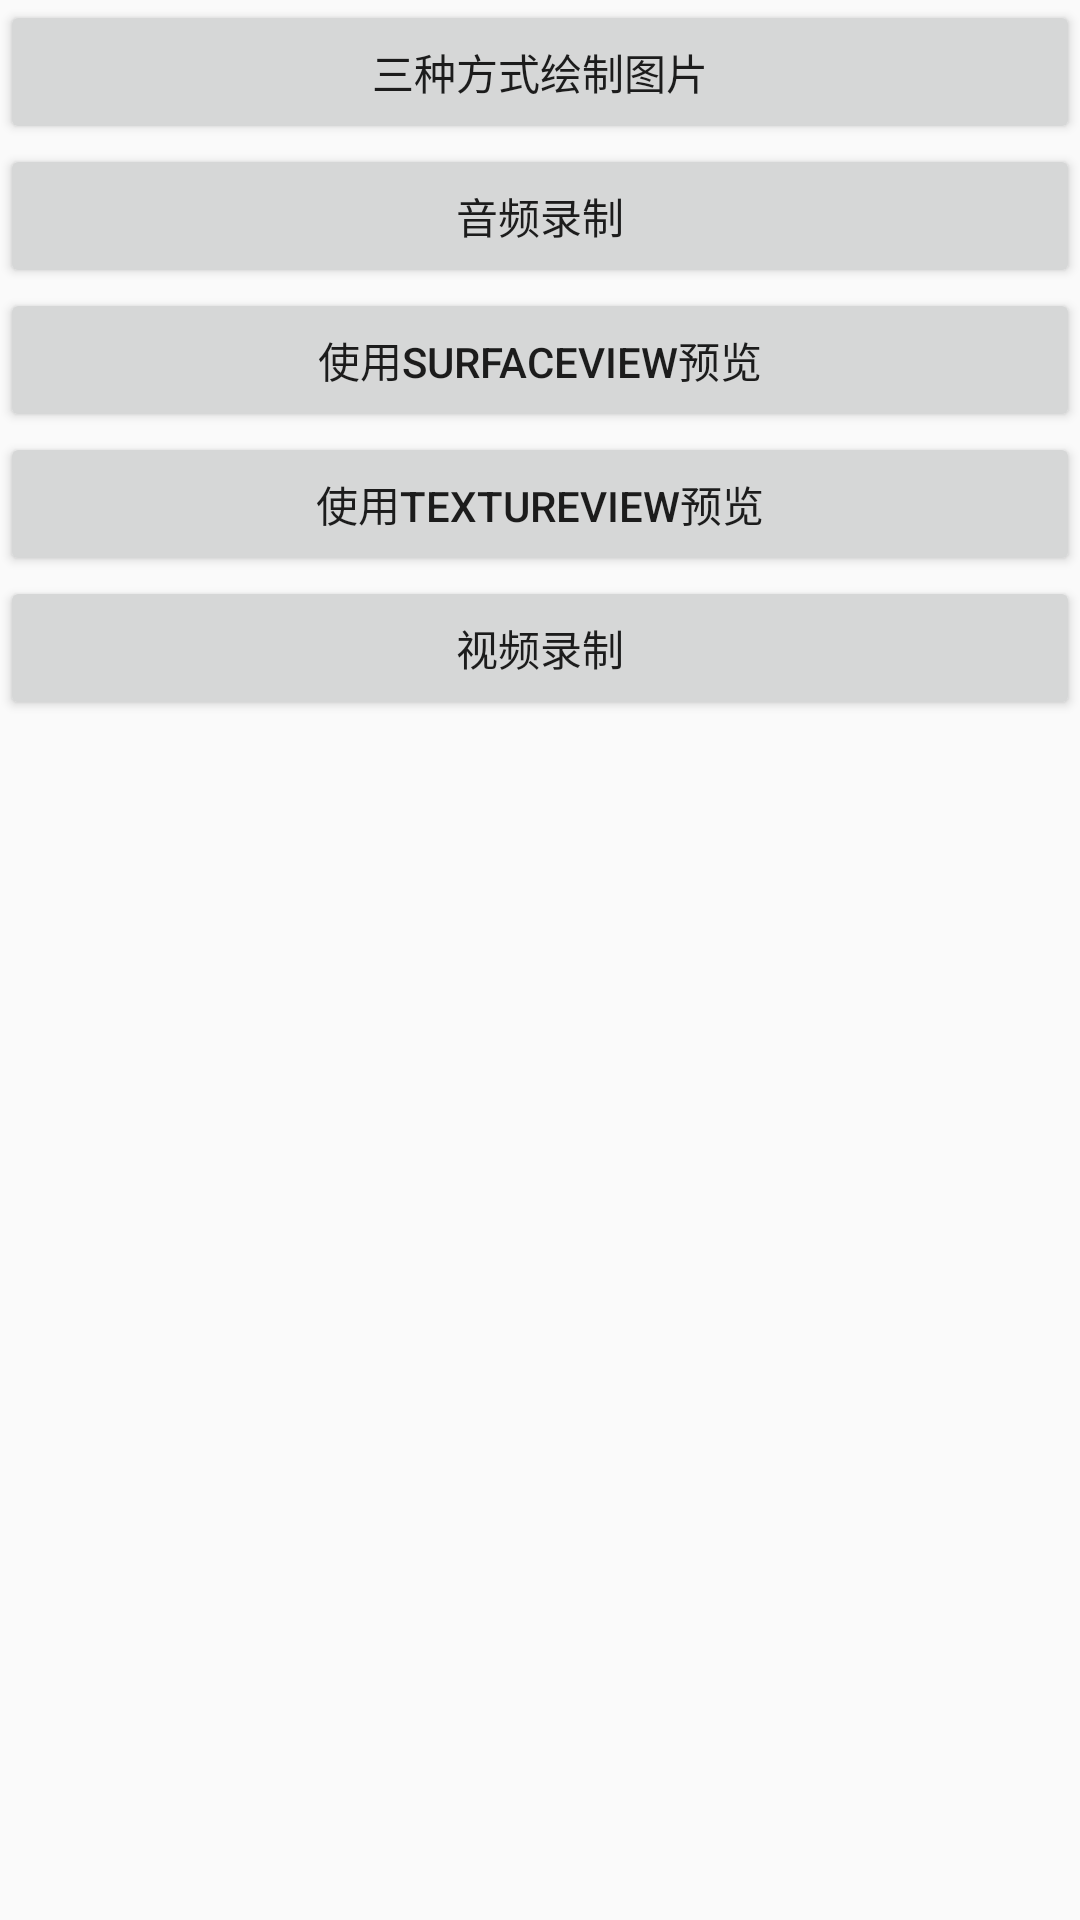

Reconstruct the res/layout file that produces this screen, plus the resources it refers to.
<!-- AndroidManifest.xml: application theme AppTheme -->
<!-- res/layout/activity_main.xml -->
<?xml version="1.0" encoding="utf-8"?>
<LinearLayout xmlns:android="http://schemas.android.com/apk/res/android"
    android:layout_width="match_parent"
    android:layout_height="match_parent"
    android:orientation="vertical">

    <Button
        android:layout_width="match_parent"
        android:layout_height="wrap_content"
        android:onClick="onDrawImage"
        android:text="三种方式绘制图片" />

    <Button
        android:layout_width="match_parent"
        android:layout_height="wrap_content"
        android:onClick="onAudioDemo"
        android:text="音频录制" />

    <Button
        android:layout_width="match_parent"
        android:layout_height="wrap_content"
        android:onClick="onPreviewBySurfaceView"
        android:text="使用SurfaceView预览" />

    <Button
        android:layout_width="match_parent"
        android:layout_height="wrap_content"
        android:onClick="onPreviewByTextureView"
        android:text="使用TextureView预览" />

    <Button
        android:layout_width="match_parent"
        android:layout_height="wrap_content"
        android:onClick="onVideoRecord"
        android:text="视频录制"/>
</LinearLayout>
<!-- resources referenced by this layout -->
<resources>
  <style name="AppTheme" parent="Theme.AppCompat.Light.DarkActionBar">
          
          <item name="colorPrimary">@color/colorPrimary</item>
          <item name="colorPrimaryDark">@color/colorPrimaryDark</item>
          <item name="colorAccent">@color/colorAccent</item>
      </style>
  <!-- not gathered from this repository: default colours our renderer supplied (Android Studio template values) -->
  <color name="colorPrimary">#FF6200EE</color>
  <color name="colorPrimaryDark">#FF3700B3</color>
  <color name="colorAccent">#FF03DAC5</color>
</resources>
